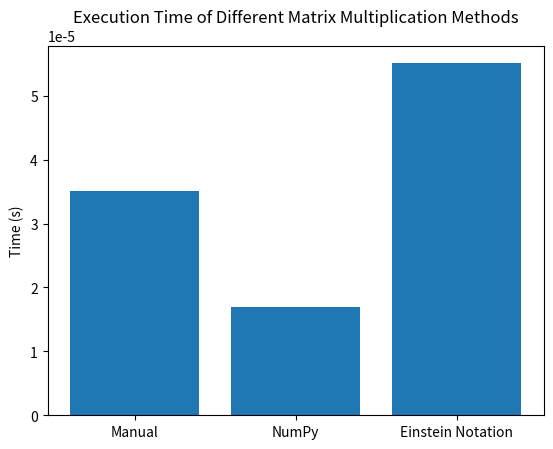

The matplotlib source for this figure:
import numpy as np
import time
import matplotlib.pyplot as plt

# Creating two matrices A, B of dimension 3x3
A = np.array([[200, 533, 233], [532, 332, 534], [6342, 4434, 3434]])
B = np.array([[4454, 5545, 5456], [2423, 434, 345], [6434, 84, 344]])

# Method 1: Manual matrix multiplication using nested loops
def matrix_multiply_manual(A, B):
    C = np.zeros((A.shape[0], B.shape[1]))
    for i in range(A.shape[0]):
        for j in range(B.shape[1]):
            for k in range(A.shape[1]):
                C[i, j] += A[i, k] * B[k, j]    
    return C

# Method 2: NumPy's built-in matrix multiplication
def np_matrix_multiply(A, B):
    return np.dot(A, B)

# Method 3: Matrix multiplication using Einstein notation
def matrix_multiply_einsum(A, B):
    return np.einsum('ij,jk->ik', A, B)

methods = [matrix_multiply_manual, np_matrix_multiply, matrix_multiply_einsum]
method_names = ["Manual", "NumPy", "Einstein Notation"]
time_list = []

# Open a log file to write execution times
with open('execution_times.log', 'w') as log_file:
    # Measure execution time for each method
    for method, name in zip(methods, method_names):
        start_time = time.time()
        C = method(A, B)
        end_time = time.time()
        execution_time = end_time - start_time
        time_list.append(execution_time)
        print(f"{name} Execution Time: {execution_time} seconds")  # This line prints the execution time
        
        # Write execution time to log file
        log_file.write(f"{name} Execution Time: {execution_time} seconds\n")

# Plotting Results
plt.bar(method_names, time_list)
plt.ylabel('Time (s)')
plt.title('Execution Time of Different Matrix Multiplication Methods')
plt.savefig('multiplication_methods_comparison.png')
